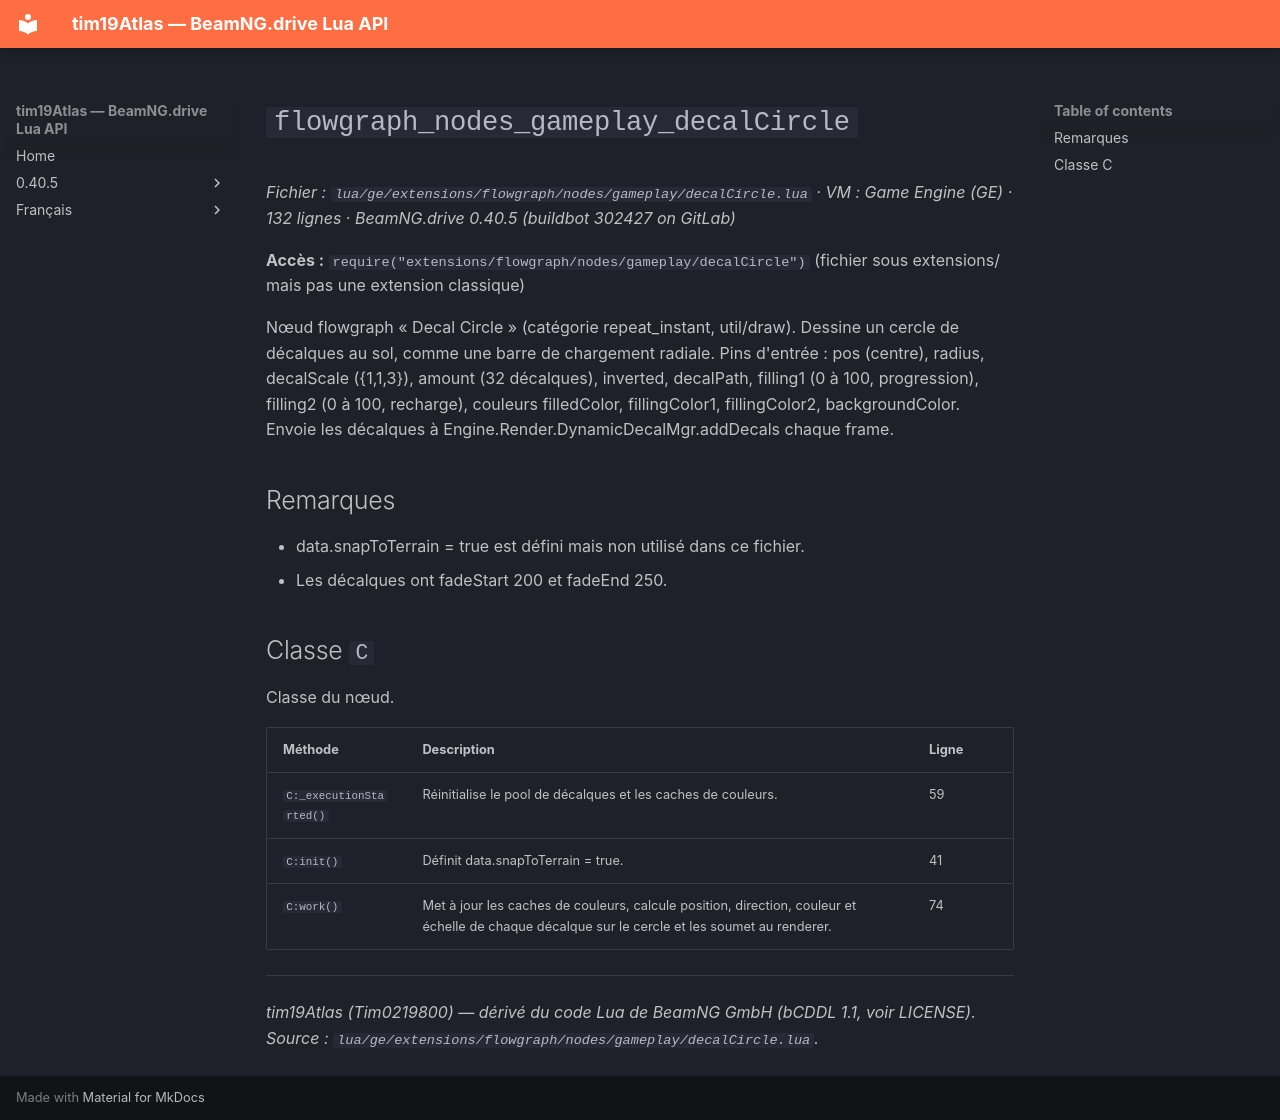

repository: Tim0219800/beamng-lua-atlas · page: fr/0.40.5/ge/extensions/flowgraph/nodes/gameplay/decalCircle.html · generator: mkdocs

# `flowgraph_nodes_gameplay_decalCircle`

*Fichier : `lua/ge/extensions/flowgraph/nodes/gameplay/decalCircle.lua` · VM : Game Engine (GE) · 132 lignes · BeamNG.drive 0.40.5 (buildbot 302427 on GitLab)*

**Accès :** `require("extensions/flowgraph/nodes/gameplay/decalCircle")` (fichier sous extensions/ mais pas une extension classique)

Nœud flowgraph « Decal Circle » (catégorie repeat_instant, util/draw). Dessine un cercle de décalques au sol, comme une barre de chargement radiale. Pins d'entrée : pos (centre), radius, decalScale ({1,1,3}), amount (32 décalques), inverted, decalPath, filling1 (0 à 100, progression), filling2 (0 à 100, recharge), couleurs filledColor, fillingColor1, fillingColor2, backgroundColor. Envoie les décalques à Engine.Render.DynamicDecalMgr.addDecals chaque frame.

## Remarques

- data.snapToTerrain = true est défini mais non utilisé dans ce fichier.
- Les décalques ont fadeStart 200 et fadeEnd 250.

## Classe `C`

Classe du nœud.

| Méthode | Description | Ligne |
|---|---|---|
| `C:_executionStarted()` | Réinitialise le pool de décalques et les caches de couleurs. | 59 |
| `C:init()` | Définit data.snapToTerrain = true. | 41 |
| `C:work()` | Met à jour les caches de couleurs, calcule position, direction, couleur et échelle de chaque décalque sur le cercle et les soumet au renderer. | 74 |

---
*tim19Atlas (Tim0219800) — dérivé du code Lua de BeamNG GmbH (bCDDL 1.1, voir LICENSE). Source : `lua/ge/extensions/flowgraph/nodes/gameplay/decalCircle.lua`.*
